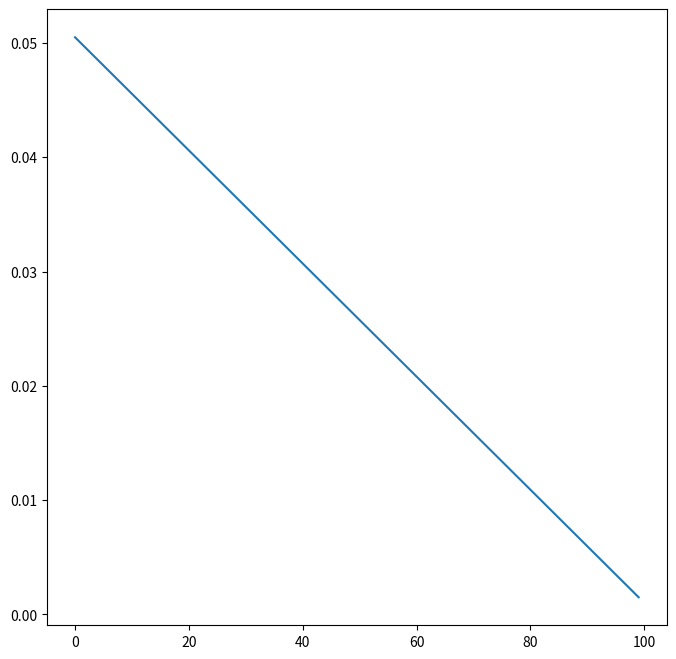

The matplotlib source for this figure:
import numpy as np
import matplotlib.pyplot as plt


lr_min = 0.001
lr_max = 0.1
max_epochs = 100

# Generate learning rate schedule
lr = [
    lr_min + 0.5 * (lr_max - lr_min) * (1 - epoch / max_epochs)
    for epoch in range(max_epochs)
]

# Plot
plt.figure(figsize=(8, 8))
plt.plot(lr)
plt.savefig("linear.svg")